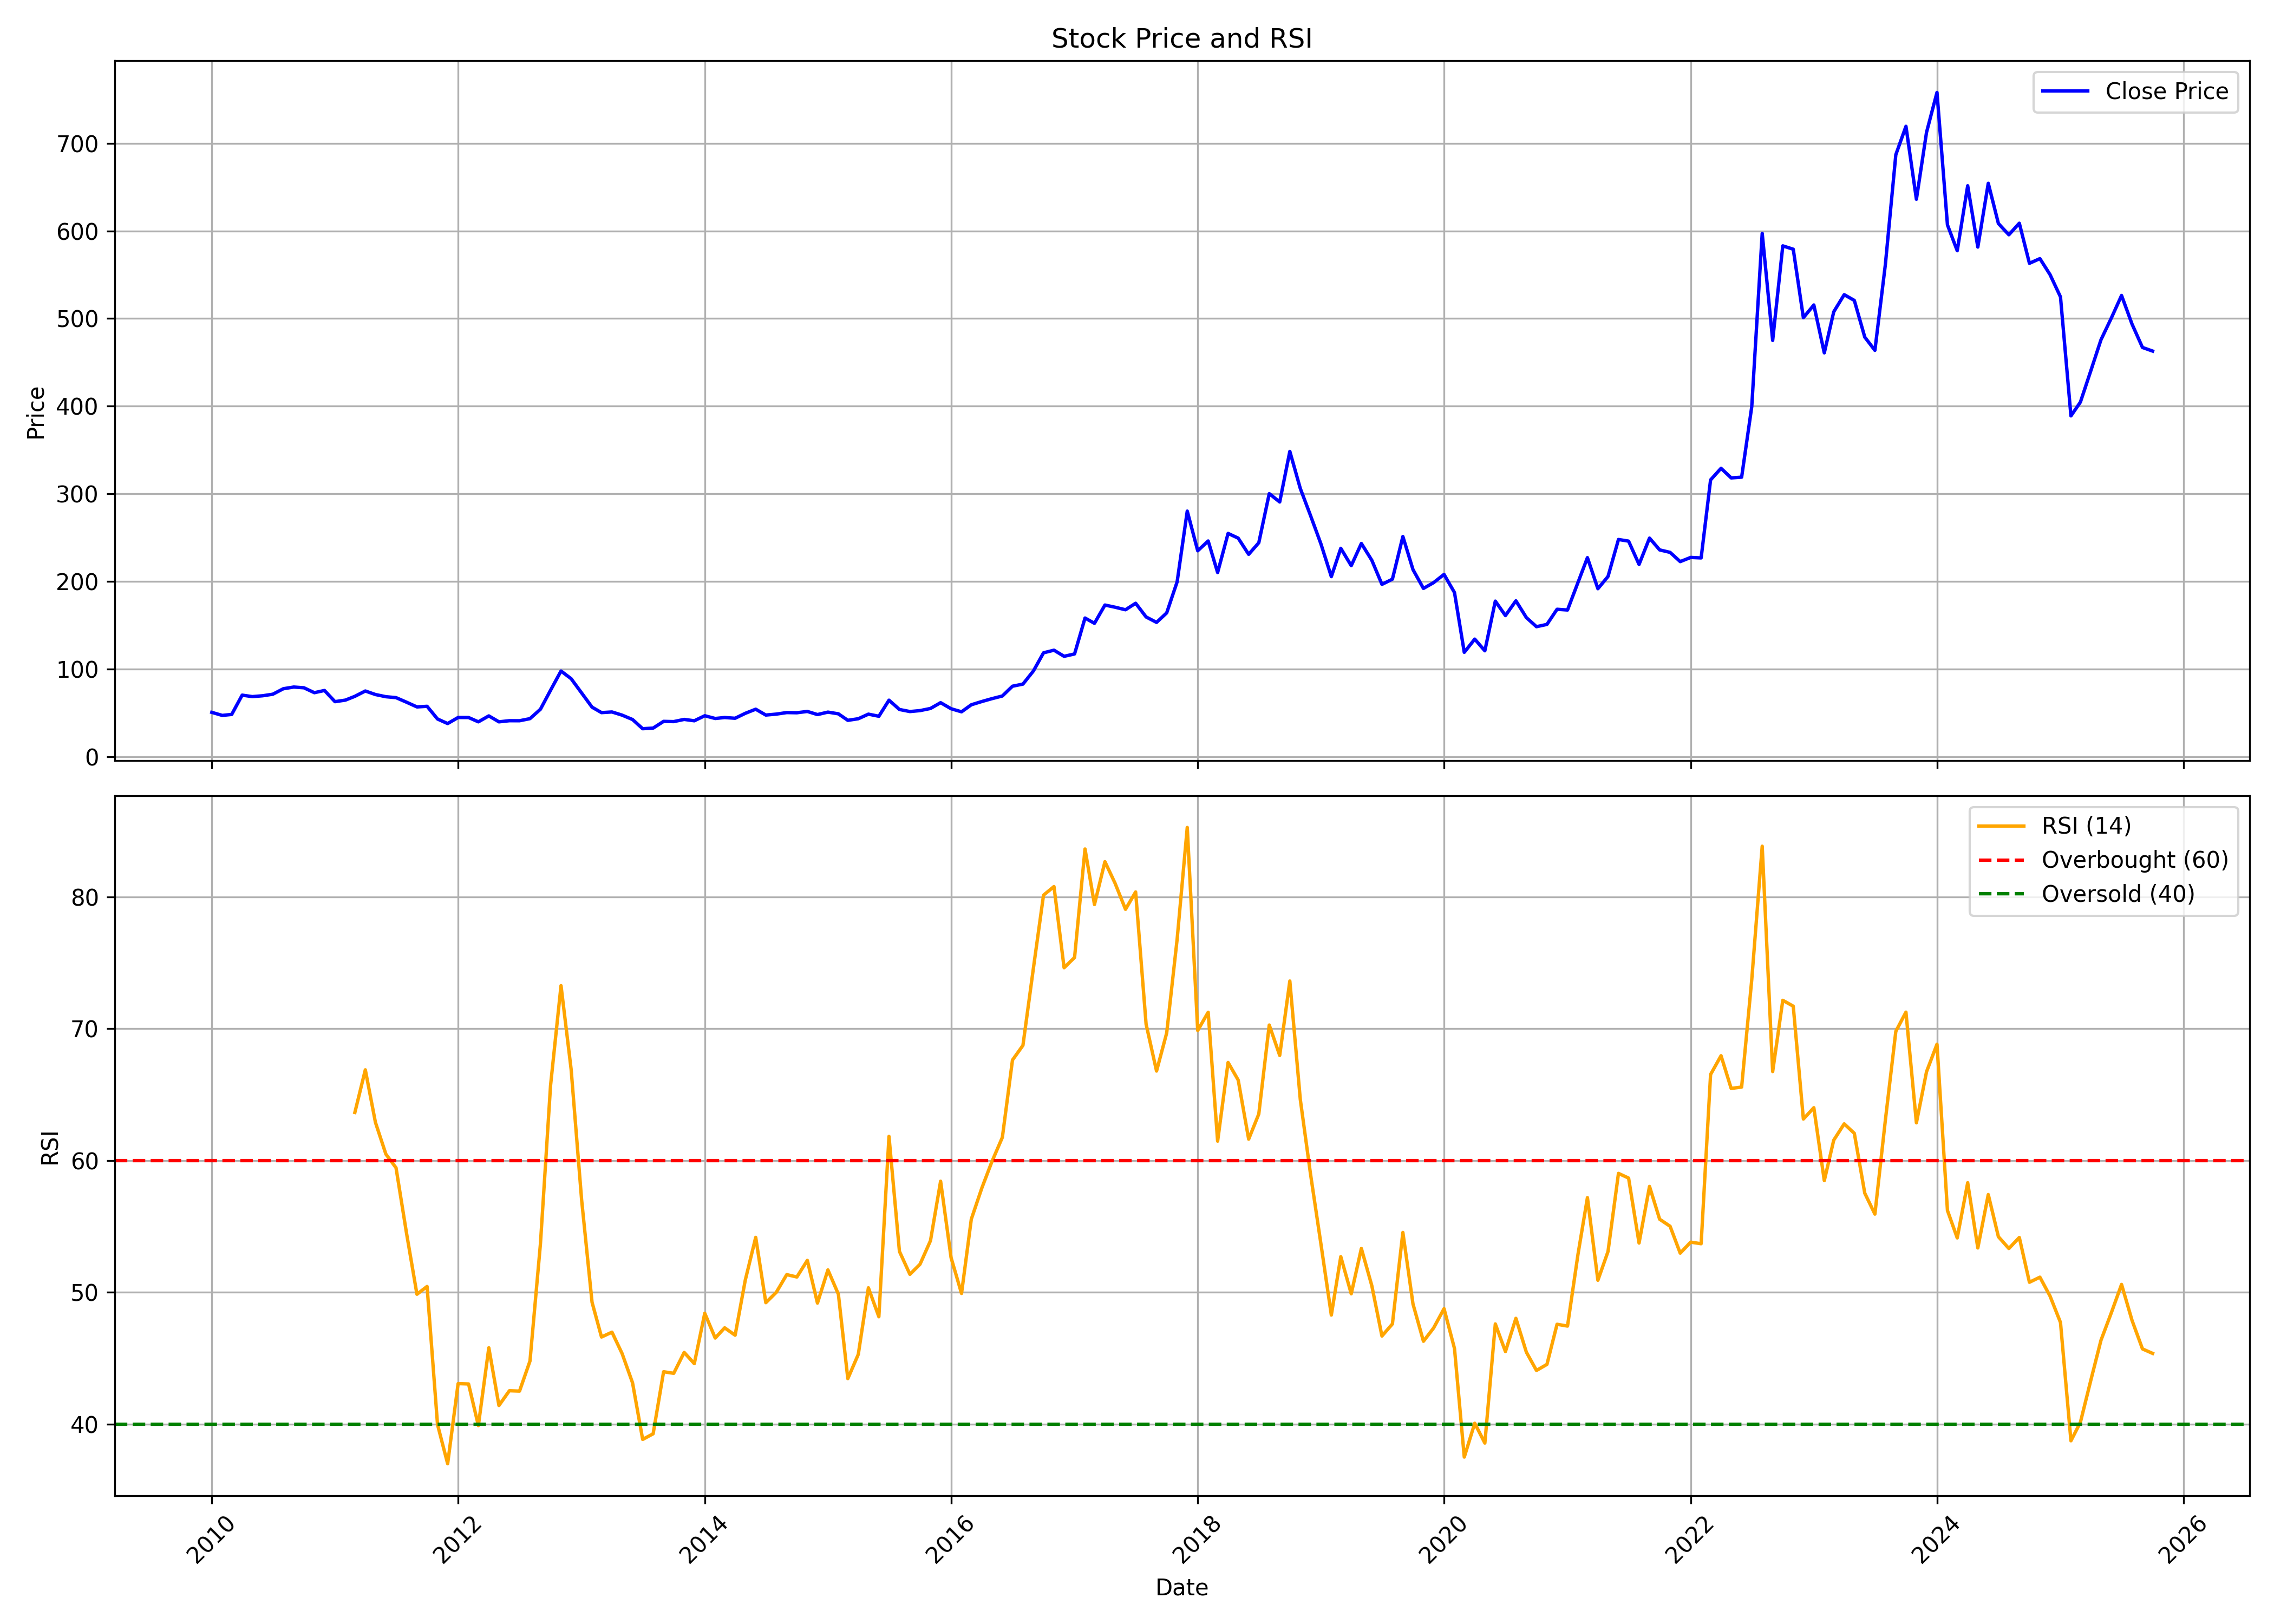

Data behind this chart, as committed beside it:
, date, symbol, open, high, low, close, volume, rsi
0, 2010-01-01, WSTCSTPAPR, 54.39, 61.49, 49.26, 50.68, 1819083, 
1, 2010-02-01, WSTCSTPAPR, 50.76, 52.97, 46.97, 47.2, 564966, 
2, 2010-03-01, WSTCSTPAPR, 47.2, 50.68, 43.42, 48.31, 1518067, 
3, 2010-04-01, WSTCSTPAPR, 49.1, 72.39, 48.35, 70.33, 7511302, 
4, 2010-05-01, WSTCSTPAPR, 70.33, 78.9, 60.86, 68.64, 4720871, 
5, 2010-06-01, WSTCSTPAPR, 70.57, 74.2, 65.16, 69.62, 3867605, 
6, 2010-07-01, WSTCSTPAPR, 73.41, 78.86, 69.07, 71.4, 3371376, 
7, 2010-08-01, WSTCSTPAPR, 80.62, 84.41, 72.23, 77.63, 5931717, 
8, 2010-09-01, WSTCSTPAPR, 77.63, 90.21, 76.99, 79.57, 6077956, 
9, 2010-10-01, WSTCSTPAPR, 79.01, 84.16, 74.97, 78.72, 1746162, 
10, 2010-11-01, WSTCSTPAPR, 79.13, 87.07, 66.91, 73.12, 2191485, 
11, 2010-12-01, WSTCSTPAPR, 73.36, 76.51, 58.53, 75.66, 701421, 
12, 2011-01-01, WSTCSTPAPR, 76.18, 76.95, 61.67, 62.88, 593582, 
13, 2011-02-01, WSTCSTPAPR, 64.09, 68.28, 51.19, 64.66, 967038, 
14, 2011-03-01, WSTCSTPAPR, 64.66, 76.06, 60.5, 68.97, 2274525, 63.63
15, 2011-04-01, WSTCSTPAPR, 71.75, 81.99, 66.11, 75.05, 1998804, 66.87
16, 2011-05-01, WSTCSTPAPR, 73.44, 76.59, 67.4, 71.02, 664121, 62.88
17, 2011-06-01, WSTCSTPAPR, 71.31, 74.57, 65.14, 68.52, 445855, 60.47
18, 2011-07-01, WSTCSTPAPR, 67.72, 69.9, 66.43, 67.48, 479622, 59.44
19, 2011-08-01, WSTCSTPAPR, 68.52, 70.17, 60.27, 62.29, 693776, 54.5
20, 2011-09-01, WSTCSTPAPR, 62.29, 66.05, 56.55, 56.88, 118136, 49.84
21, 2011-10-01, WSTCSTPAPR, 54.61, 60.56, 53.66, 57.58, 147728, 50.43
22, 2011-11-01, WSTCSTPAPR, 57.5, 61.05, 41.65, 43.09, 463406, 39.96
23, 2011-12-01, WSTCSTPAPR, 43.34, 45.16, 35.21, 37.89, 379956, 36.99
24, 2012-01-01, WSTCSTPAPR, 37.56, 48.71, 37.52, 44.83, 244232, 43.06
25, 2012-02-01, WSTCSTPAPR, 43.75, 50.19, 41.4, 44.79, 482325, 43.04
26, 2012-03-01, WSTCSTPAPR, 45.2, 47.06, 36.99, 39.87, 812990, 39.88
27, 2012-04-01, WSTCSTPAPR, 40.41, 51.52, 39.63, 46.64, 2237128, 45.78
28, 2012-05-01, WSTCSTPAPR, 46.4, 48.54, 39.42, 39.87, 365194, 41.41
29, 2012-06-01, WSTCSTPAPR, 39.83, 43.92, 37.98, 41.15, 309551, 42.52
30, 2012-07-01, WSTCSTPAPR, 40.87, 47.55, 39.67, 41.11, 859008, 42.5
31, 2012-08-01, WSTCSTPAPR, 42.46, 49.59, 40.19, 43.5, 1374162, 44.78
32, 2012-09-01, WSTCSTPAPR, 44.62, 63.34, 43.91, 54.23, 20016645, 53.67
33, 2012-10-01, WSTCSTPAPR, 54.02, 101.3, 53.94, 75.9, 18846803, 65.69
34, 2012-11-01, WSTCSTPAPR, 78.47, 102.2, 72.96, 97.85, 7438034, 73.26
35, 2012-12-01, WSTCSTPAPR, 98.81, 111.3, 78.47, 89.07, 5695659, 66.9
36, 2013-01-01, WSTCSTPAPR, 88.66, 94.21, 67.16, 72.79, 2699092, 57.02
37, 2013-02-01, WSTCSTPAPR, 76.39, 80.21, 56.59, 56.59, 1398022, 49.23
38, 2013-03-01, WSTCSTPAPR, 55.14, 59.12, 47.6, 50.38, 947506, 46.6
39, 2013-04-01, WSTCSTPAPR, 51.37, 58.83, 48.47, 51.12, 663308, 46.97
40, 2013-05-01, WSTCSTPAPR, 51.12, 57.54, 46.81, 47.52, 2109481, 45.35
41, 2013-06-01, WSTCSTPAPR, 48.89, 52.2, 40.6, 42.51, 938431, 43.12
42, 2013-07-01, WSTCSTPAPR, 42.26, 47.15, 31.57, 32.02, 727710, 38.83
43, 2013-08-01, WSTCSTPAPR, 33.77, 36.72, 30.39, 32.71, 530029, 39.26
44, 2013-09-01, WSTCSTPAPR, 32.92, 48.42, 31.45, 40.4, 1636377, 43.97
45, 2013-10-01, WSTCSTPAPR, 40.14, 45.59, 39, 40.14, 941333, 43.84
46, 2013-11-01, WSTCSTPAPR, 40.56, 46.85, 38.71, 42.63, 1375503, 45.43
47, 2013-12-01, WSTCSTPAPR, 42.8, 43.56, 39.34, 41.07, 1388452, 44.58
48, 2014-01-01, WSTCSTPAPR, 41.03, 60.28, 40.65, 46.81, 6426743, 48.4
49, 2014-02-01, WSTCSTPAPR, 46.39, 47.91, 42.29, 43.69, 446876, 46.52
50, 2014-03-01, WSTCSTPAPR, 45.33, 47.06, 41.66, 44.79, 1310262, 47.3
51, 2014-04-01, WSTCSTPAPR, 45.17, 49.26, 43.73, 43.94, 2164451, 46.74
52, 2014-05-01, WSTCSTPAPR, 43.94, 52.93, 41.7, 49.55, 3313294, 50.9
53, 2014-06-01, WSTCSTPAPR, 49.05, 62.26, 47.82, 54.28, 5993350, 54.16
54, 2014-07-01, WSTCSTPAPR, 54.28, 56.44, 45.8, 47.61, 4656361, 49.2
55, 2014-08-01, WSTCSTPAPR, 48.51, 54.56, 47.26, 48.68, 1960775, 49.99
56, 2014-09-01, WSTCSTPAPR, 48.51, 60.88, 48.51, 50.44, 6705960, 51.33
57, 2014-10-01, WSTCSTPAPR, 51.21, 52.24, 46.96, 50.22, 1027922, 51.15
58, 2014-11-01, WSTCSTPAPR, 50.18, 57.91, 50.01, 51.73, 4751515, 52.41
59, 2014-12-01, WSTCSTPAPR, 51.56, 53.4, 45.46, 48.16, 1560912, 49.17
... 130 more rows
